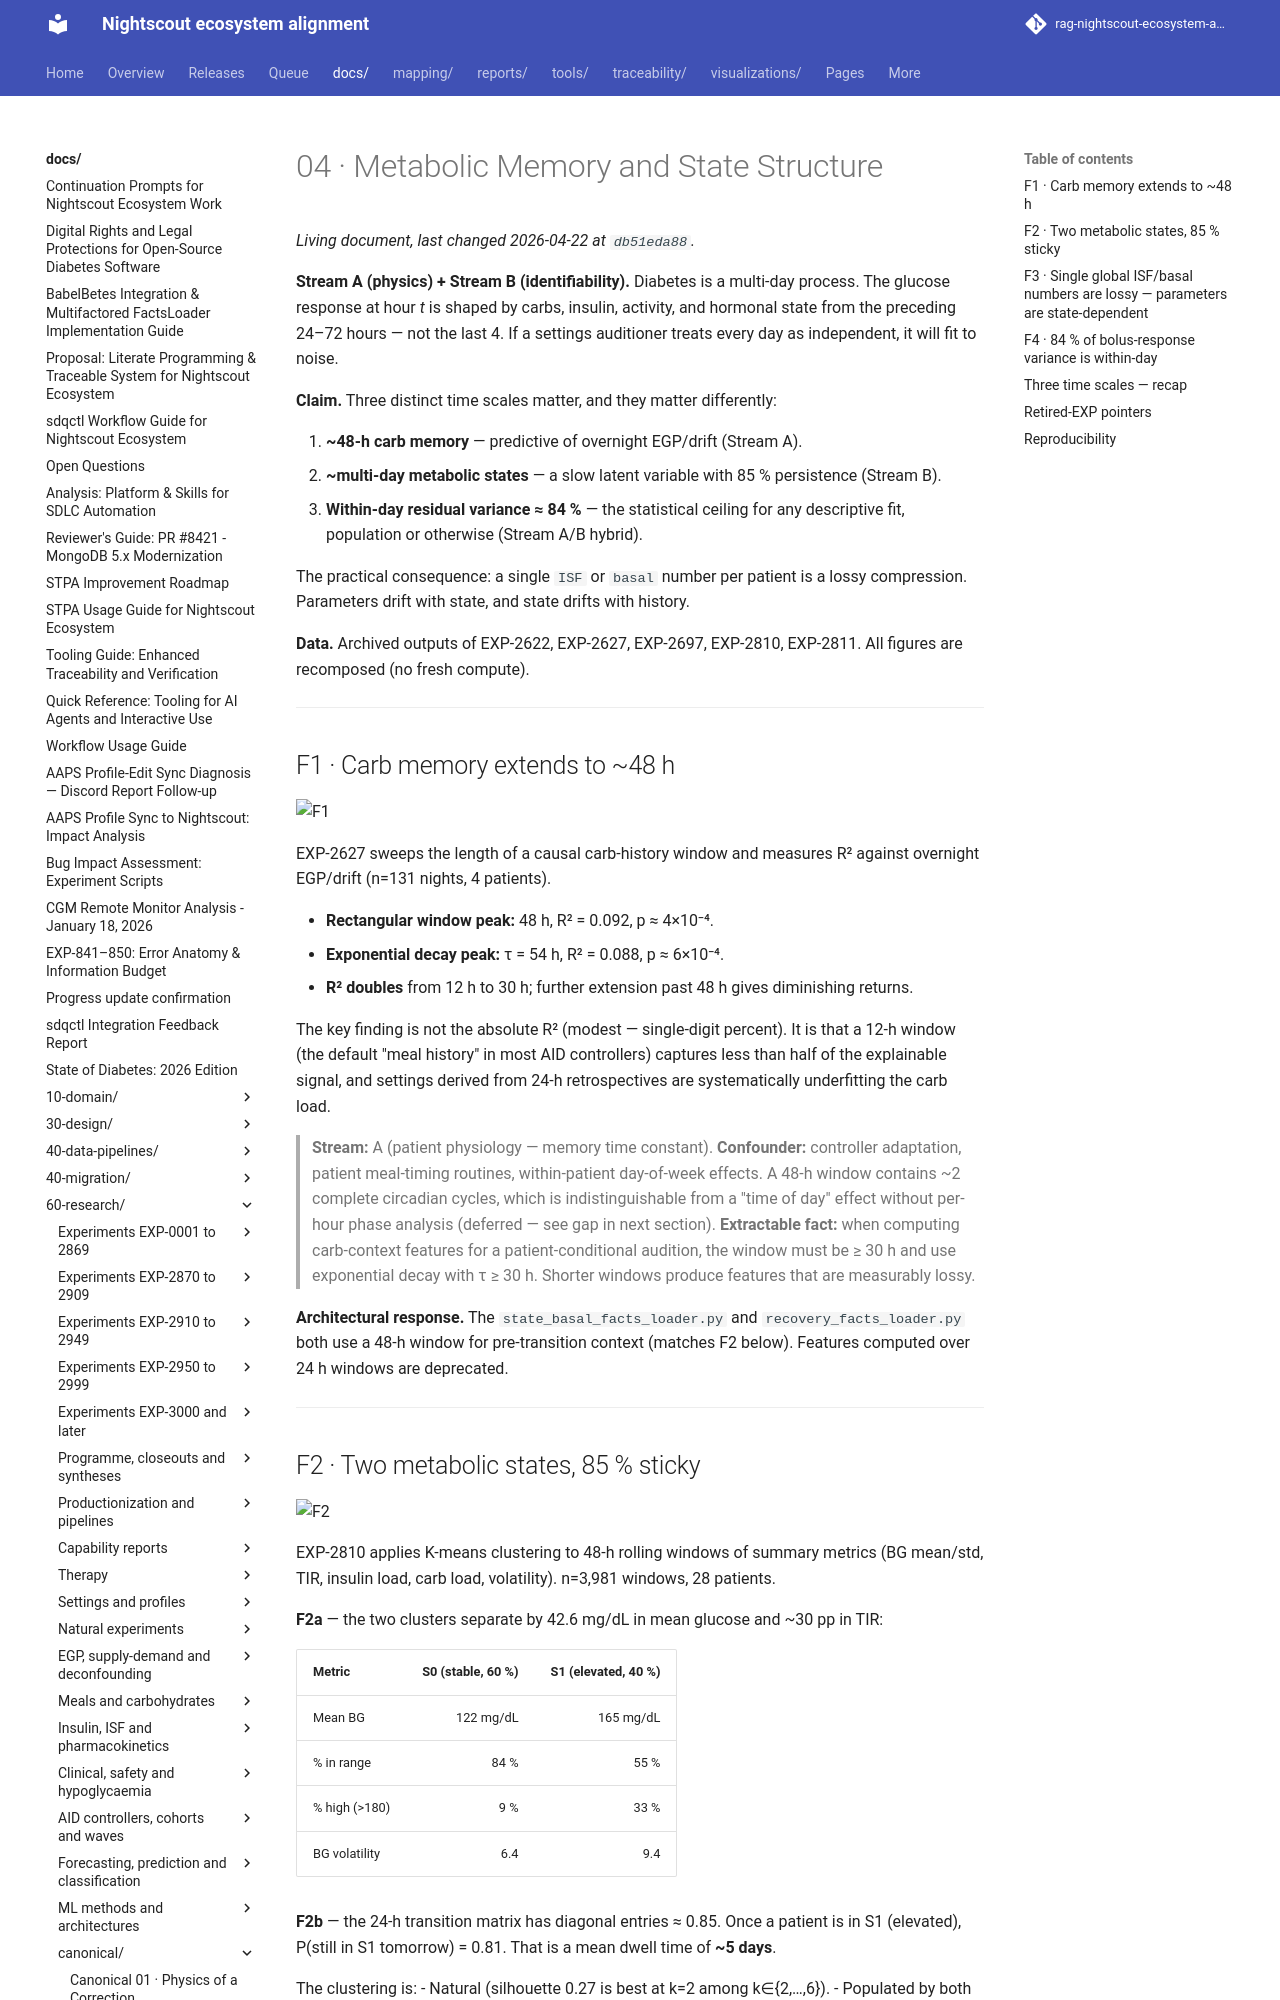

repository: bewest/rag-nightscout-ecosystem-alignment · page: docs/60-research/canonical/04-metabolic-memory-and-state.html · generator: mkdocs

# 04 · Metabolic Memory and State Structure

**Stream A (physics) + Stream B (identifiability).** Diabetes is a multi-day process.
The glucose response at hour *t* is shaped by carbs, insulin, activity, and hormonal
state from the preceding 24–72 hours — not the last 4. If a settings auditioner treats
every day as independent, it will fit to noise.

**Claim.** Three distinct time scales matter, and they matter differently:

1. **~48-h carb memory** — predictive of overnight EGP/drift (Stream A).
2. **~multi-day metabolic states** — a slow latent variable with 85 % persistence
   (Stream B).
3. **Within-day residual variance ≈ 84 %** — the statistical ceiling for any
   descriptive fit, population or otherwise (Stream A/B hybrid).

The practical consequence: a single `ISF` or `basal` number per patient is a lossy
compression. Parameters drift with state, and state drifts with history.

**Data.** Archived outputs of EXP-2622, EXP-2627, EXP-2697, EXP-2810, EXP-2811.
All figures are recomposed (no fresh compute).

---

## F1 · Carb memory extends to ~48 h

![F1](../../../visualizations/canonical/04/f1_memory_window_sweep.png)

EXP-2627 sweeps the length of a causal carb-history window and measures R² against
overnight EGP/drift (n=131 nights, 4 patients).

- **Rectangular window peak:** 48 h, R² = 0.092, p ≈ 4×10⁻⁴.
- **Exponential decay peak:** τ = 54 h, R² = 0.088, p ≈ 6×10⁻⁴.
- **R² doubles** from 12 h to 30 h; further extension past 48 h gives diminishing
  returns.

The key finding is not the absolute R² (modest — single-digit percent). It is that a
12-h window (the default "meal history" in most AID controllers) captures less than
half of the explainable signal, and settings derived from 24-h retrospectives are
systematically underfitting the carb load.

> **Stream:** A (patient physiology — memory time constant).
> **Confounder:** controller adaptation, patient meal-timing routines, within-patient
> day-of-week effects. A 48-h window contains ~2 complete circadian cycles, which is
> indistinguishable from a "time of day" effect without per-hour phase analysis
> (deferred — see gap in next section).
> **Extractable fact:** when computing carb-context features for a patient-conditional
> audition, the window must be ≥ 30 h and use exponential decay with τ ≥ 30 h. Shorter
> windows produce features that are measurably lossy.

**Architectural response.** The `state_basal_facts_loader.py` and
`recovery_facts_loader.py` both use a 48-h window for pre-transition context (matches
F2 below). Features computed over 24 h windows are deprecated.

---
